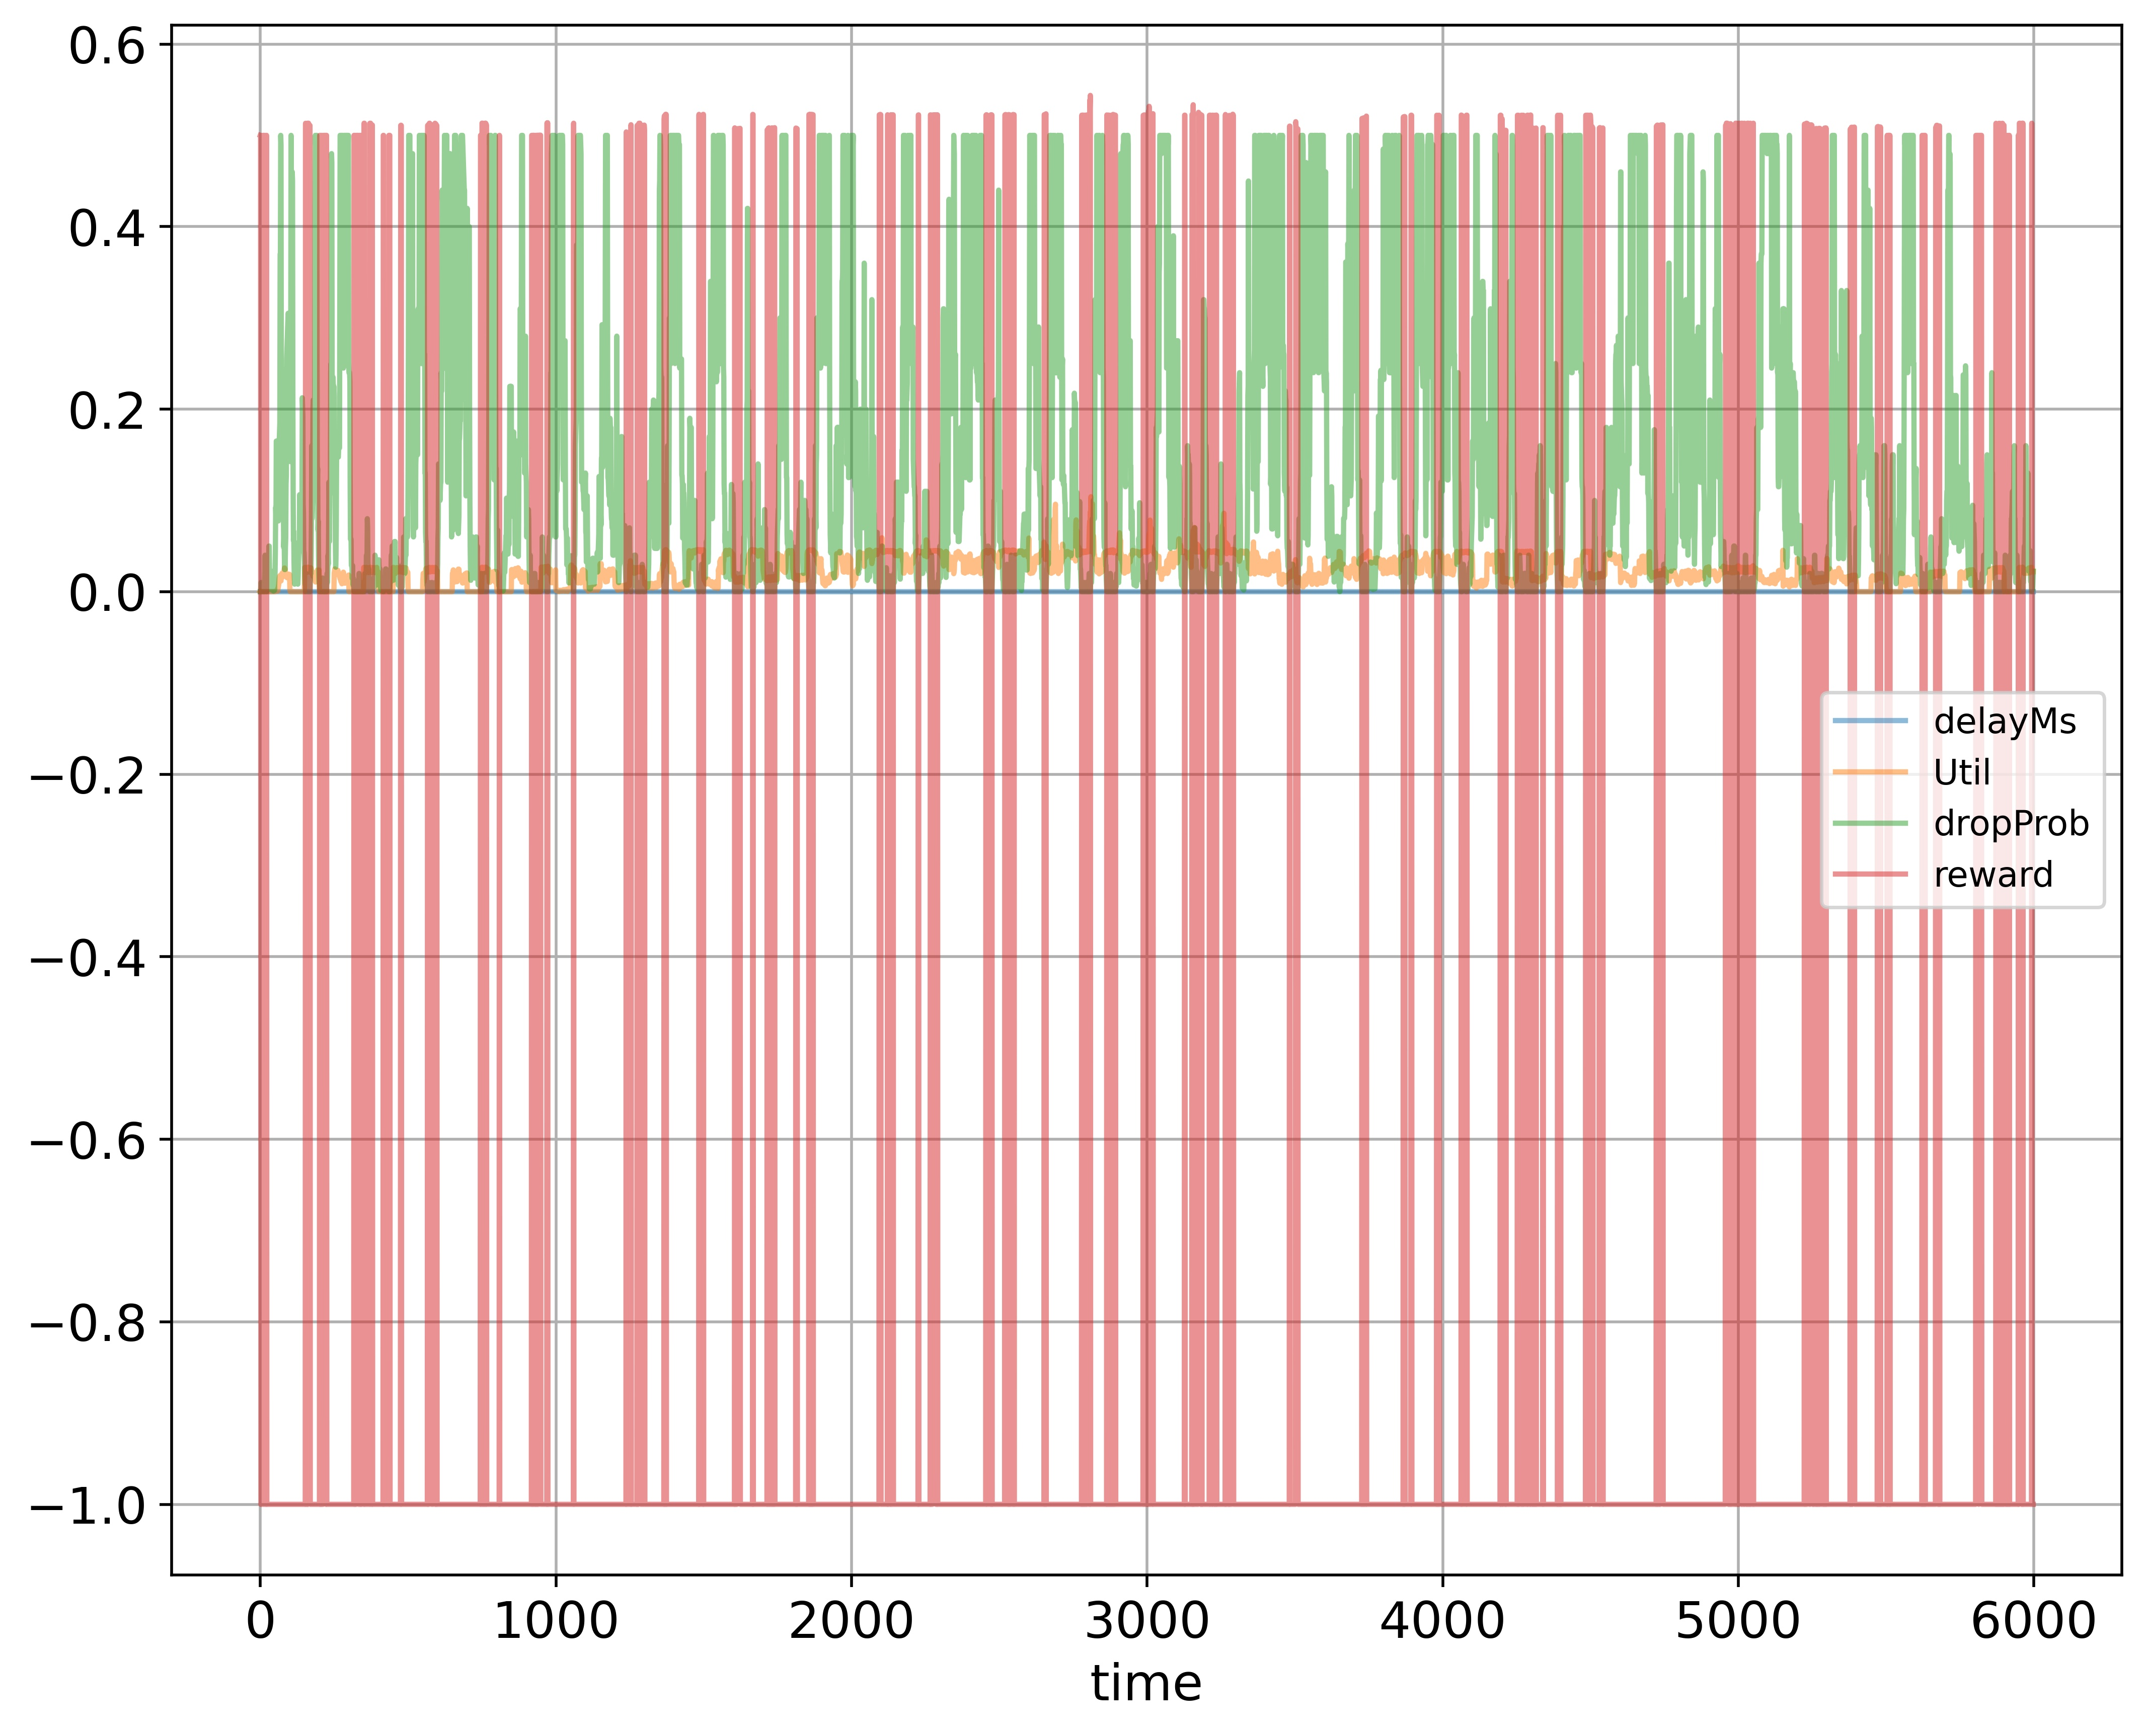

Data behind this chart, as committed beside it:
time; delayMs; Util; dropProb; reward
0; 0.0; 0.000224; 0.0; 0.5001
1; 0.0; 0.0; 0.0; 0.5
2; 0.0; 0.0; 0.01; -1.0
3; 0.0; 0.0; 0.01; -1.0
4; 0.0; 0.0; 0.005; -1.0
5; 0.0; 0.0; 0.0025; -1.0
6; 0.0; 0.0; 0.0025; -1.0
7; 0.0; 0.0; 0.005; -1.0
8; 0.0; 0.0; 0.005; -1.0
9; 0.0; 0.0; 0.0; 0.5
10; 0.0; 0.0; 0.0; 0.5
11; 0.0; 0.0; 0.0; 0.5
12; 0.0; 0.0; 0.0; 0.5
13; 0.0; 0.0; 0.0; 0.5
14; 0.0; 0.0; 0.01; -1.0
15; 0.0; 0.0; 0.02; -1.0
16; 0.0; 0.0; 0.04; -1.0
17; 0.0; 0.0; 0.02; -1.0
18; 0.0; 0.0; 0.02; -1.0
19; 0.0; 0.0; 0.02; -1.0
20; 0.0; 0.0; 0.01; -1.0
21; 0.0; 0.0; 0.0; 0.5
22; 0.0; 0.0; 0.01; -1.0
23; 0.0; 0.0; 0.005; -1.0
24; 0.0; 0.0; 0.015; -1.0
25; 0.0; 0.0; 0.015; -1.0
26; 0.0; 0.0; 0.015; -1.0
27; 0.0; 0.0; 0.015; -1.0
28; 0.0; 0.0; 0.025; -1.0
29; 0.0; 0.0; 0.05; -1.0
30; 0.0; 0.0; 0.05; -1.0
31; 0.0; 0.0; 0.025; -1.0
32; 0.0; 0.0; 0.015; -1.0
33; 0.0; 0.0; 0.015; -1.0
34; 0.0; 0.0; 0.005; -1.0
35; 0.0; 0.0; 0.0025; -1.0
36; 0.0; 0.0; 0.0125; -1.0
37; 0.0; 0.0; 0.0125; -1.0
38; 0.0; 0.0; 0.0225; -1.0
39; 0.0; 0.0; 0.0125; -1.0
40; 0.0; 0.0; 0.0125; -1.0
41; 0.0; 0.0; 0.00625; -1.0
42; 0.0; 0.0; 0.003125; -1.0
43; 0.0; 0.0; 0.001563; -1.0
44; 0.0; 0.0; 0.0007813; -1.0
45; 0.0; 0.0; 0.0007813; -1.0
46; 0.0; 0.0; 0.001563; -1.0
47; 0.0; 0.0; 0.01156; -1.0
48; 0.0; 0.0; 0.001563; -1.0
49; 0.0; 0.0; 0.01156; -1.0
50; 0.0; 0.000208; 0.02313; -1.0
51; 0.0; 0.000208; 0.04625; -1.0
52; 0.0; 0.000208; 0.0925; -1.0
53; 0.0; 0.000416; 0.0825; -1.0
54; 0.0; 0.000624; 0.165; -1.0
55; 0.0; 0.000832; 0.165; -1.0
56; 0.0; 0.001248; 0.0825; -1.0
57; 0.0; 0.001664; 0.165; -1.0
58; 0.0; 0.002704; 0.165; -1.0
59; 0.0; 0.000624; 0.155; -1.0
... 5,939 more rows
